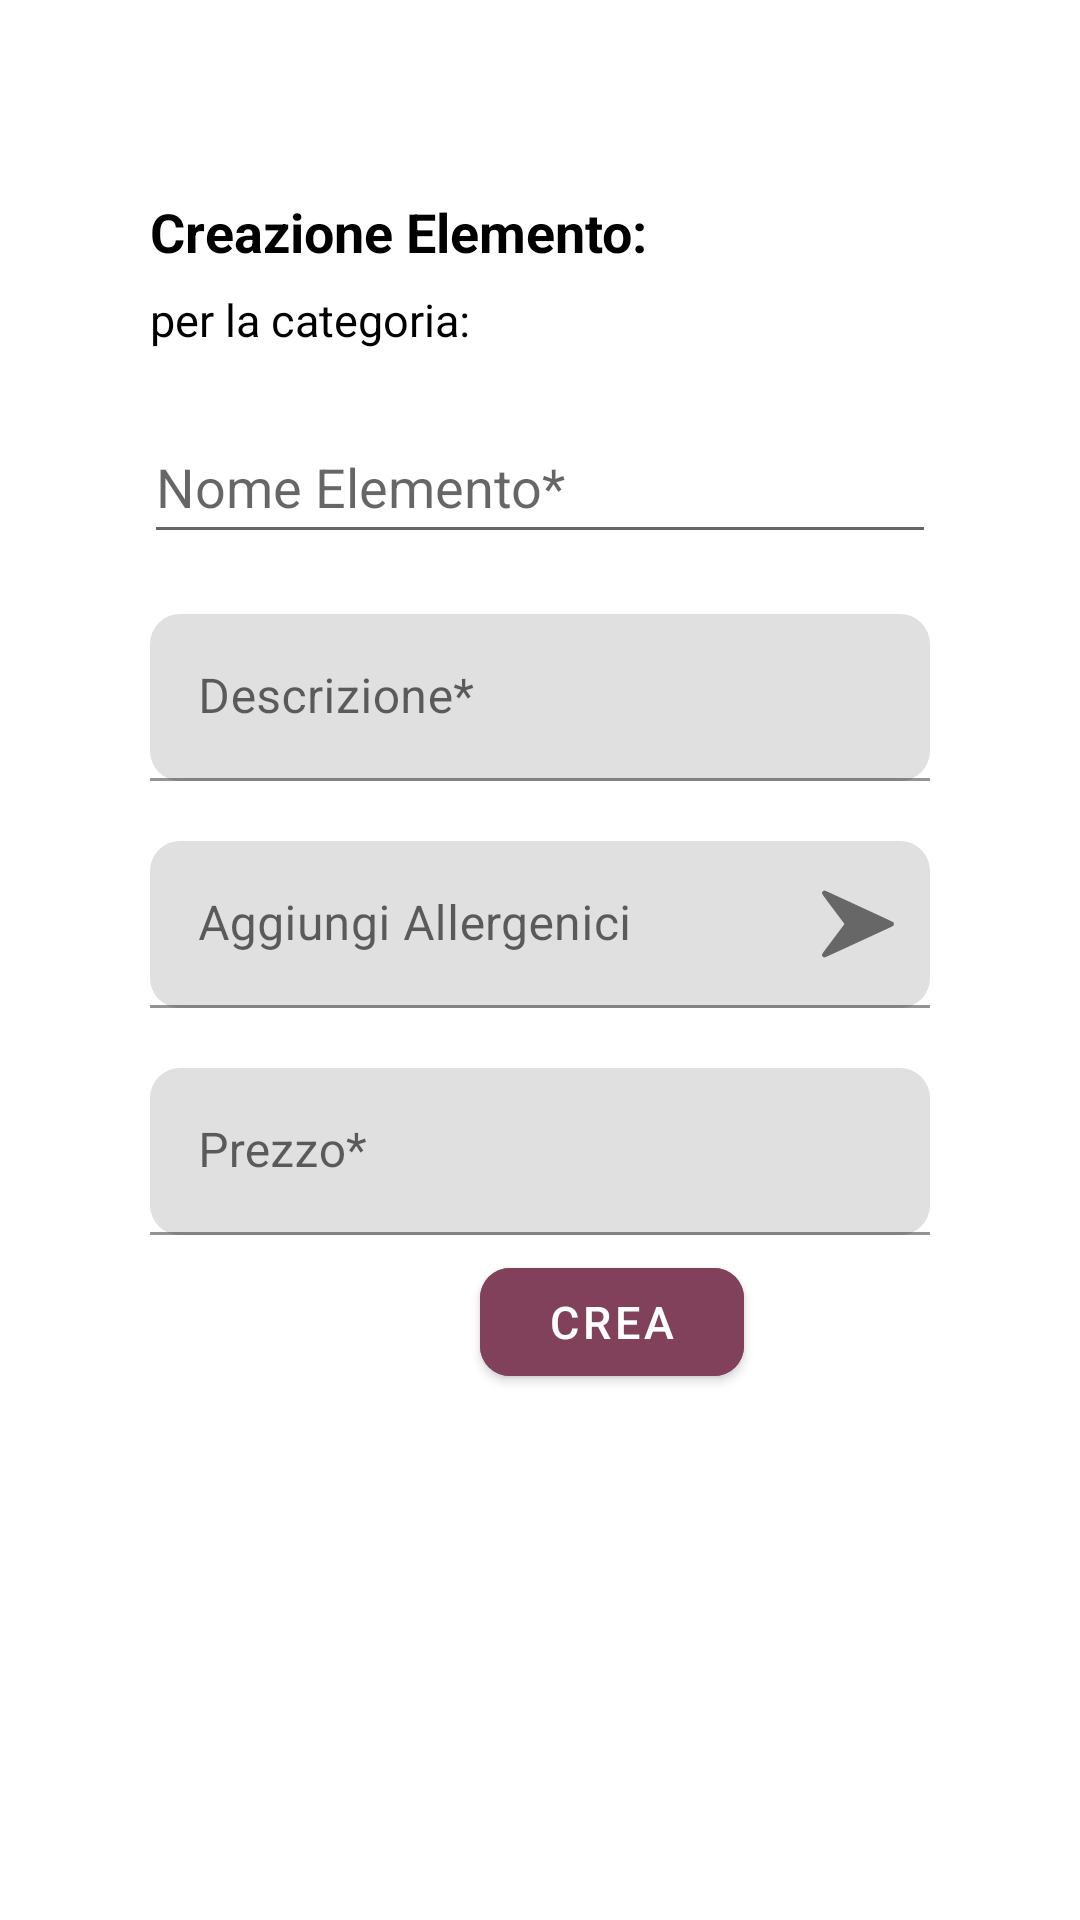

Android layout source for this screen:
<!-- AndroidManifest.xml: application theme Theme.Ratatouille23 -->
<!-- res/layout/fragment_crea_elemento.xml -->
<?xml version="1.0" encoding="utf-8"?>
<FrameLayout xmlns:android="http://schemas.android.com/apk/res/android"
    xmlns:app="http://schemas.android.com/apk/res-auto"
    xmlns:tools="http://schemas.android.com/tools"
    android:layout_width="match_parent"
    android:layout_height="match_parent"
    tools:context=".fragment.CreaElementoFragment">

    <ScrollView
        android:id="@+id/scrollLayout"
        android:layout_width="match_parent"
        android:layout_height="wrap_content"
        android:fillViewport="false"
        android:orientation="vertical">

        <LinearLayout
            android:id="@+id/linearLayout"
            android:layout_width="match_parent"
            android:layout_height="wrap_content"
            android:orientation="vertical">

            <ImageButton
                android:id="@+id/backPulsanteArrowCreaElemento"
                android:layout_width="wrap_content"
                android:layout_height="wrap_content"
                android:layout_marginStart="30dp"
                android:layout_marginTop="10dp"
                android:background="#00000000"
                android:minWidth="48dp"
                android:minHeight="48dp"
                android:src="@drawable/ic_baseline_arrow_back_50"
                tools:ignore="SpeakableTextPresentCheck" />

            <TextView
                android:id="@+id/CreazioneTavolo"
                android:layout_width="wrap_content"
                android:layout_height="wrap_content"
                android:layout_marginStart="50dp"
                android:layout_marginTop="7dp"
                android:text="Creazione Elemento:"
                android:textColor="@color/black"
                android:textSize="18sp"
                android:textStyle="bold" />

            <TextView
                android:id="@+id/sottoTitoloCategoriaNuovoElemento"
                android:layout_width="wrap_content"
                android:layout_height="wrap_content"
                android:layout_marginStart="50dp"
                android:layout_marginTop="7dp"
                android:text="per la categoria:"
                android:textColor="@color/black"
                android:textSize="15sp"
                 />

            <AutoCompleteTextView
                android:id="@+id/autoCompleteTextViewCreazioneElemento"
                android:layout_width="match_parent"
                android:layout_height="wrap_content"
                android:layout_marginTop="20dp"
                android:layout_marginLeft="48dp"
                android:layout_marginRight="48dp"
                android:completionThreshold="1"
                android:ems="10"
                android:hint="@string/nome_elemento"
                android:minHeight="48dp"
                android:imeOptions="actionSearch"
                android:inputType="text" />

            <com.google.android.material.textfield.TextInputLayout
                android:id="@+id/layoutDescrizioneElemento"
                android:layout_width="match_parent"
                android:layout_height="wrap_content"
                android:layout_marginLeft="50dp"
                android:layout_marginTop="20dp"
                android:layout_marginRight="50dp"

                app:boxCornerRadiusBottomEnd="10dp"
                app:boxCornerRadiusBottomStart="10dp"

                app:boxCornerRadiusTopEnd="10dp"
                app:boxCornerRadiusTopStart="10dp"
                app:endIconMode="clear_text">

                <com.google.android.material.textfield.TextInputEditText
                    android:id="@+id/descrizioneNuovoElemento"
                    android:layout_width="match_parent"
                    android:layout_height="wrap_content"
                    android:hint="Descrizione*" />

            </com.google.android.material.textfield.TextInputLayout>

            <com.google.android.material.textfield.TextInputLayout
                android:id="@+id/layoutAllergeniciNuovoElemento"
                android:layout_width="match_parent"
                android:layout_height="wrap_content"


                android:layout_marginLeft="50dp"
                android:layout_marginTop="20dp"
                android:layout_marginRight="50dp"

                app:boxCornerRadiusBottomEnd="10dp"
                app:boxCornerRadiusBottomStart="10dp"
                app:boxCornerRadiusTopEnd="10dp"
                app:boxCornerRadiusTopStart="10dp"
                app:endIconDrawable="@drawable/right_arrow__1_"
                app:endIconMode="custom">

                <com.google.android.material.textfield.TextInputEditText
                    android:id="@+id/allergeniciCreazioneElemento"
                    android:layout_width="match_parent"
                    android:layout_height="match_parent"
                    android:hint="Aggiungi Allergenici" />

            </com.google.android.material.textfield.TextInputLayout>

            <com.google.android.material.chip.ChipGroup
                android:id="@+id/chipAllergeniciNuovoElemento"
                android:layout_width="match_parent"
                android:layout_height="wrap_content"
                android:layout_marginTop="8dp"
                android:layout_marginBottom="8dp"
                android:paddingStart="8dp"
                android:paddingEnd="8dp"
                android:visibility="gone"
                app:chipSpacing="8dp"
                app:chipSpacingHorizontal="5dp"
                app:chipSpacingVertical="5dp"
                app:singleLine="false"
                app:singleSelection="false" />

            <com.google.android.material.textfield.TextInputLayout
                android:id="@+id/layoutPrezzoNuovoElemento"
                android:layout_width="match_parent"
                android:layout_height="wrap_content"
                android:layout_marginLeft="50dp"
                android:layout_marginTop="20dp"
                android:layout_marginRight="50dp"
                app:boxCornerRadiusBottomEnd="10dp"
                app:boxCornerRadiusBottomStart="10dp"
                app:boxCornerRadiusTopEnd="10dp"
                app:boxCornerRadiusTopStart="10dp">

                <com.google.android.material.textfield.TextInputEditText
                    android:id="@+id/prezzoNuovoElemento"
                    android:layout_width="match_parent"
                    android:layout_height="match_parent"

                    android:hint="Prezzo*"
                    android:inputType="numberDecimal" />
            </com.google.android.material.textfield.TextInputLayout>



            <com.google.android.material.button.MaterialButton
                android:id="@+id/buttonCreaNuovoElemento"
                style="@style/Widget.MaterialComponents.Button"
                android:layout_width="wrap_content"
                android:layout_height="wrap_content"
                android:layout_marginTop="5dp"
                android:layout_marginStart="160dp"
                android:layout_marginEnd="10dp"
                android:backgroundTint="#82415B"
                android:text="Crea"
                android:textSize="15sp"
                app:boxCornerRadiusBottomEnd="10dp"
                app:boxCornerRadiusBottomStart="10dp"
                app:cornerRadius="10sp" />

        </LinearLayout>

    </ScrollView>
    <RelativeLayout
        android:layout_width="match_parent"
        android:layout_height="match_parent">

        <com.google.android.material.progressindicator.CircularProgressIndicator
            android:id="@+id/loadingCirculatorCreazioneElemento"
            android:layout_width="wrap_content"
            android:layout_height="wrap_content"
            android:layout_centerInParent="true"
            android:layout_gravity="center"
            android:layout_marginStart="150dp"
            android:layout_marginTop="100dp"
            android:layout_marginEnd="100dp"
            android:indeterminate="true"
            android:visibility="gone"
            app:indicatorSize="100dp"
            app:trackColor="#F44336"
            app:trackThickness="10sp" />

        <TextView
            android:id="@+id/textLoadingCirculatorCreazioneElemento"
            android:layout_width="wrap_content"
            android:layout_height="wrap_content"
            android:layout_below="@id/loadingCirculatorCreazioneElemento"
            android:layout_centerHorizontal="true"
            android:text="Caricamento in corso.."
            android:textColor="#000000"
            android:textColorHint="#000000"
            android:textSize="25sp"
            android:textStyle="bold"
            android:visibility="gone" />
    </RelativeLayout>


</FrameLayout>
<!-- resources referenced by this layout -->
<resources>
  <color name="black">#FF000000</color>
  <!-- drawable right_arrow__1_ (drawable) -->
  <vector xmlns:android="http://schemas.android.com/apk/res/android"
      android:width="24dp"
      android:height="24dp"
      android:viewportWidth="512"
      android:viewportHeight="512">
    <path
        android:pathData="M15.5,19c-7.4,1.2 -12.6,5.8 -14.5,12.9 -2.5,9.3 -6.1,3.9 79.6,118.2l79.4,105.9 -79.4,105.9c-86.5,115.3 -82.3,109.1 -79.7,118.8 1.3,4.7 7.5,10.9 11.8,11.9 1.6,0.3 3.4,0.8 4.2,1 0.7,0.2 3.2,-0.1 5.4,-0.7 4,-1.1 466.6,-214.2 478.2,-220.2 3.4,-1.8 6.9,-4.6 8.1,-6.5 4.9,-7.3 3.8,-17.3 -2.5,-23.1 -2.7,-2.5 -64.5,-31.4 -242.6,-113.6 -131.4,-60.6 -240.1,-110.4 -241.5,-110.7 -1.4,-0.3 -4.3,-0.2 -6.5,0.2z"
        android:fillColor="#000000"
        android:strokeColor="#00000000"/>
  </vector>
  <string name="nome_elemento">Nome Elemento*</string>
  <style name="Theme.Ratatouille23" parent="Theme.MaterialComponents.Light.NoActionBar">
          
          <item name="colorPrimary">@color/purple_500</item>
          <item name="colorPrimaryVariant">@color/purple_700</item>
          <item name="colorOnPrimary">@color/white</item>
          
          <item name="colorSecondary">@color/teal_200</item>
          <item name="colorSecondaryVariant">@color/teal_700</item>
          <item name="colorOnSecondary">@color/black</item>
          
          <item name="android:statusBarColor">?attr/colorPrimaryVariant</item>
          
      </style>
  <color name="purple_500">#FF6200EE</color>
  <color name="purple_700">#FF3700B3</color>
  <color name="white">#FFFFFFFF</color>
  <color name="teal_200">#FF03DAC5</color>
  <color name="teal_700">#FF018786</color>
</resources>
